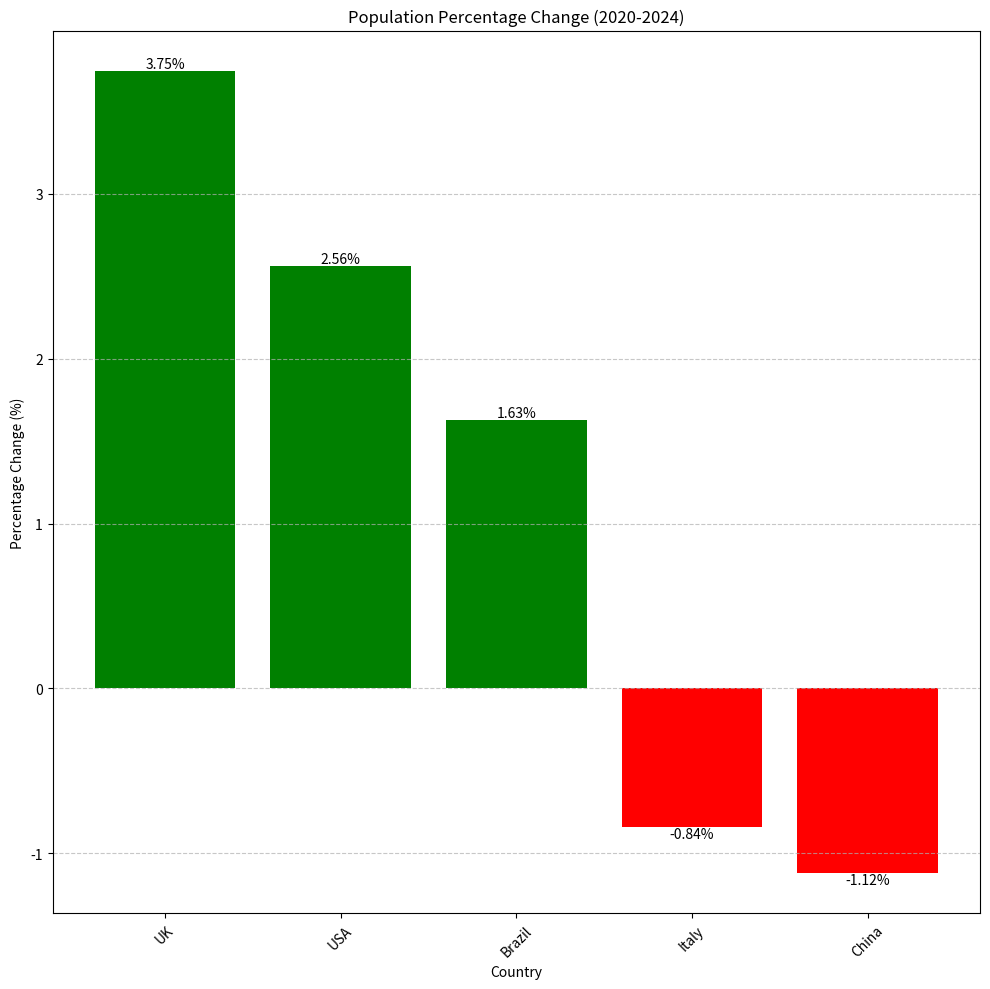

Here is the Python script that generated this plot:
import matplotlib.pyplot as plt
import numpy
population={"UK":(66.7,69.2),"China":(1426,1410),"Italy":(59.4,58.9),"Brazil":(208.6,212.0),"USA":(331.6,340.1)}
percentchange={}
RATE={}
#RATE is a new dictionary, I will use it to compare the specific growth rate of each country.
for name,(p2020,p2024) in population.items():
    rate=(p2024-p2020)*100/p2020
    RATE[name]=rate
sortRATE=dict(sorted(RATE.items(),key=lambda x: x[1],reverse=True))
#I use sorted to compare the rate of diferent countries. it is in a dictionary so I use key=lambda x: x[1] to compare their values(rate) instead of comparing keys(countries' name) 
print(f"here are the growth rate of different countries in order: {sortRATE}")
most=max(sortRATE,key=sortRATE.get)
least=min(sortRATE,key=sortRATE.get)
print(f"{most} has the largest population,{least} has the minimum population")
#i think maybe use dictionary{sortRATE} I set before to pick up the "most" and "least" is better. but it happened some probelms when i was coding. so finally I use this "stupid" way (which I have used in "Heart Rate Analysis")
countries=[]
change_rates=[]
for country,changerate in sortRATE.items():
    countries.append(country)
    change_rates.append(changerate)
plt.figure(figsize=(10,10))
bars = plt.bar(countries, change_rates, color=['green' if r > 0 else 'red' for r in change_rates])


plt.title('Population Percentage Change (2020-2024)')
plt.xlabel('Country')
plt.ylabel('Percentage Change (%)')
plt.xticks(rotation=45)
plt.grid(axis='y',linestyle='--',alpha=0.7) 
#following 7 lines(32-38) are AI help generated, and I have learnt it.
for bar in bars:
    height=bar.get_height()
    va='bottom' if height > 0 else 'top'
    label=f"{height:.2f}%"
    plt.text(bar.get_x()+bar.get_width()/2.,height,label,ha='center', va=va, fontsize=10)
plt.tight_layout()
plt.show()
